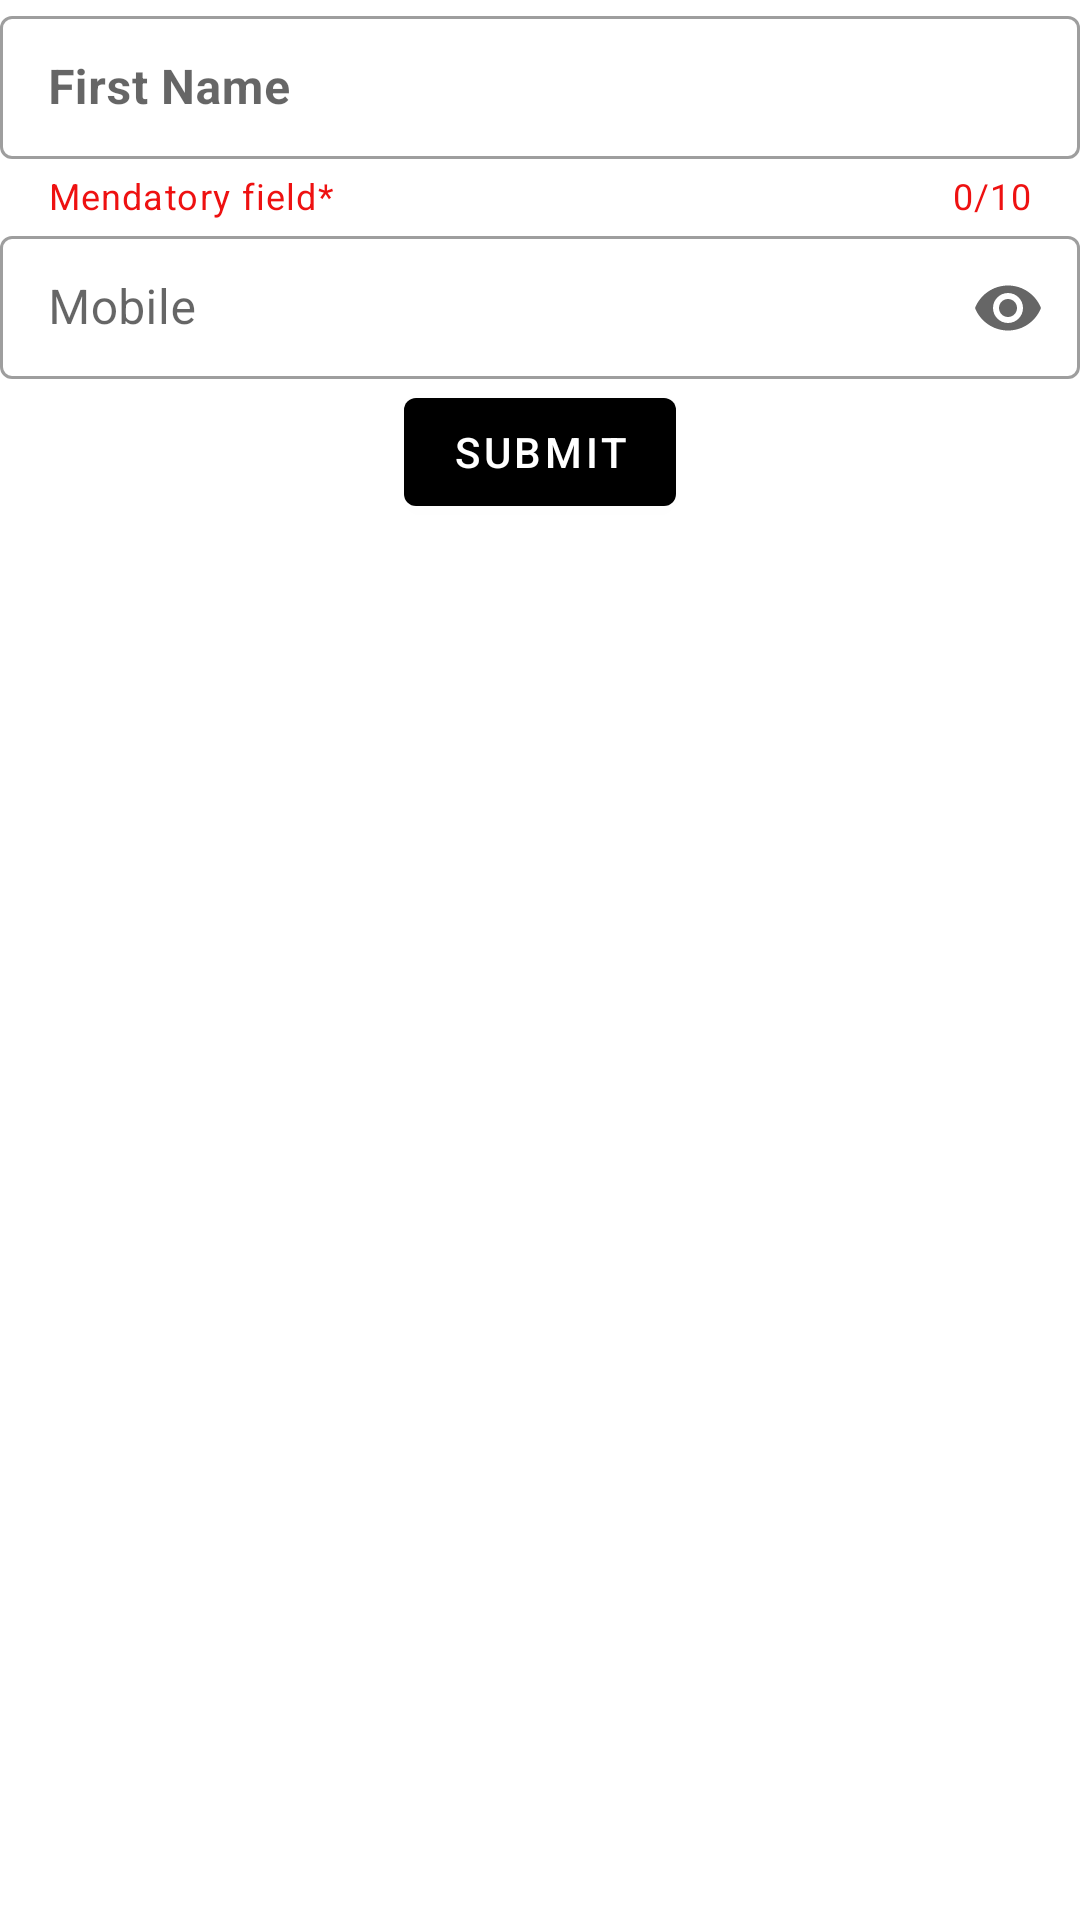

Layout XML and referenced resources for this Android screen:
<!-- AndroidManifest.xml: application theme Theme.MHAApplication -->
<!-- res/layout/activity_material_design.xml -->
<?xml version="1.0" encoding="utf-8"?>
<LinearLayout
    xmlns:android="http://schemas.android.com/apk/res/android"
    xmlns:app="http://schemas.android.com/apk/res-auto"
    xmlns:tools="http://schemas.android.com/tools"
    android:layout_width="match_parent"
    android:layout_height="match_parent"
    tools:context=".activities.MaterialDesignActivity"
    android:layout_margin="10dp"
    android:orientation="vertical"
    >
    <com.google.android.material.textfield.TextInputLayout
        android:layout_width="match_parent"
        android:layout_height="wrap_content"
        android:hint="First Name"
        app:hintTextColor="@color/red"
        style="@style/Widget.MaterialComponents.TextInputLayout.OutlinedBox.Dense"
        app:endIconMode="clear_text"
        app:counterEnabled="true"
        app:counterMaxLength="10"
        app:counterTextColor="@color/red"
        app:helperTextEnabled="true"
        app:helperTextTextColor="@color/red"
        app:helperText="Mendatory field*"
        app:startIconDrawable="@drawable/ic_person"
        >
        <com.google.android.material.textfield.TextInputEditText
            android:layout_width="match_parent"
            android:layout_height="wrap_content"
            android:textStyle="bold"
            android:textSize="@dimen/text_size"
            android:textColor="@color/black"
            android:inputType="textCapSentences"
            android:maxLength="10"
            />
    </com.google.android.material.textfield.TextInputLayout>
    <com.google.android.material.textfield.TextInputLayout
        android:layout_width="match_parent"
        android:layout_height="wrap_content"
        style="@style/Widget.MaterialComponents.TextInputLayout.OutlinedBox.Dense"
        android:hint="Mobile"
        app:endIconMode="password_toggle"
        >
        <com.google.android.material.textfield.TextInputEditText
            android:layout_width="match_parent"
            android:layout_height="wrap_content"
            android:inputType="textPassword"
            />
    </com.google.android.material.textfield.TextInputLayout>

    <com.google.android.material.button.MaterialButton
        android:layout_width="wrap_content"
        android:layout_height="wrap_content"
        android:text="Submit"
        android:layout_gravity="center"
        />

</LinearLayout>
<!-- resources referenced by this layout -->
<resources>
  <color name="black">#FF000000</color>
  <color name="red">#FFEE1111</color>
  <style name="Theme.MHAApplication" parent="Theme.MaterialComponents.DayNight.DarkActionBar">
          
          <item name="colorPrimary">@color/black</item>
          <item name="colorPrimaryVariant">@color/black</item>
          <item name="colorOnPrimary">@color/white</item>
          
          <item name="colorSecondary">@color/teal_200</item>
          <item name="colorSecondaryVariant">@color/teal_700</item>
          <item name="colorOnSecondary">@color/black</item>
          
          <item name="android:statusBarColor" tools:targetApi="l">?attr/colorPrimaryVariant</item>
          
      </style>
  <color name="white">#FFFFFFFF</color>
  <color name="teal_200">#FF03DAC5</color>
  <color name="teal_700">#616666</color>
</resources>
